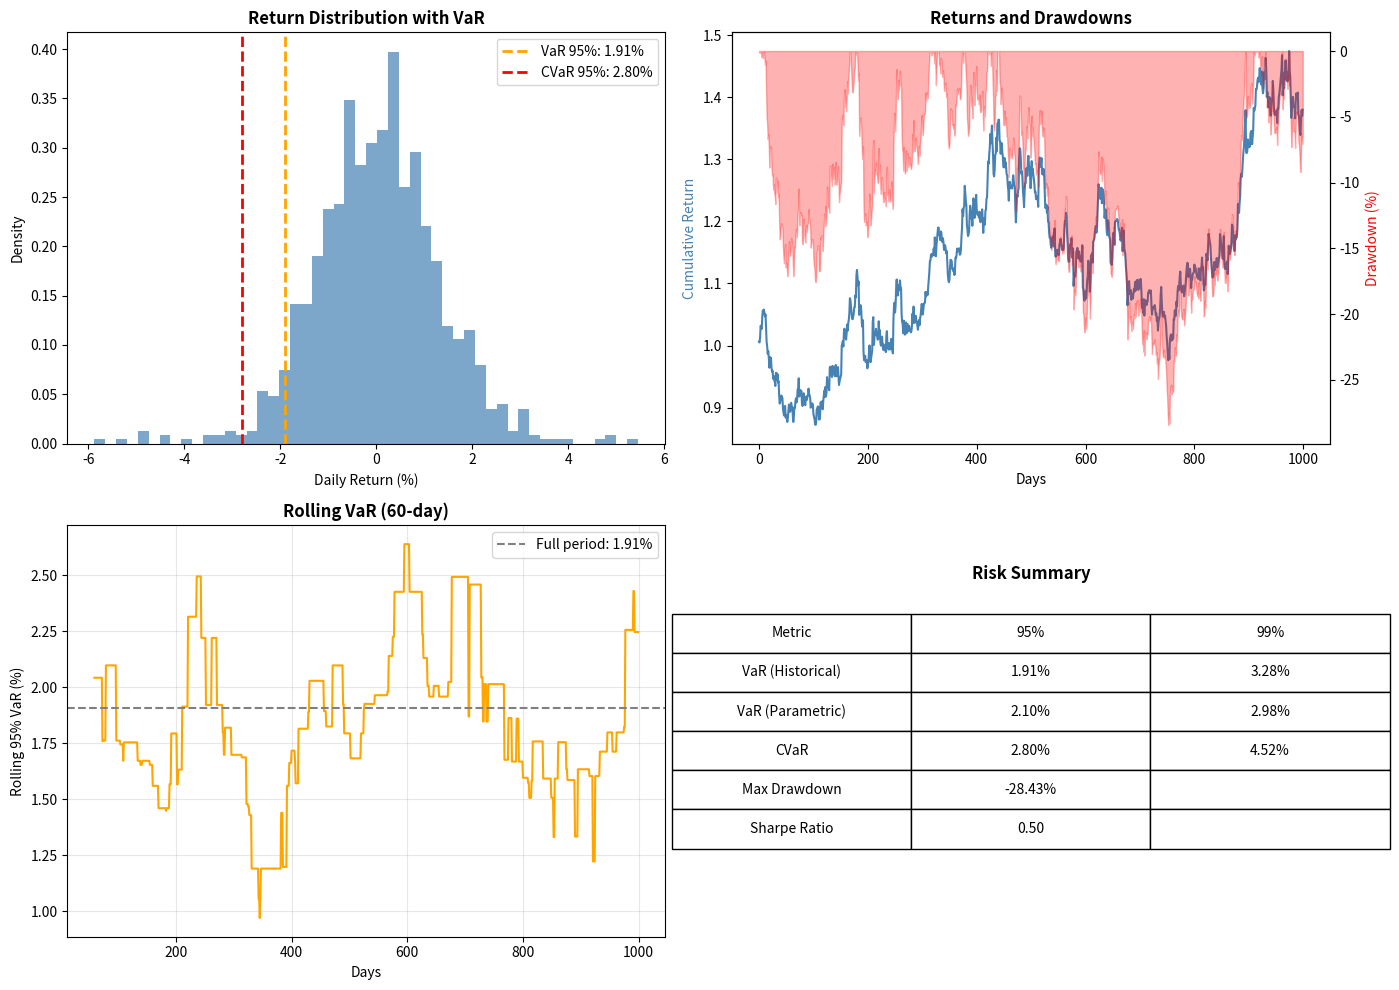
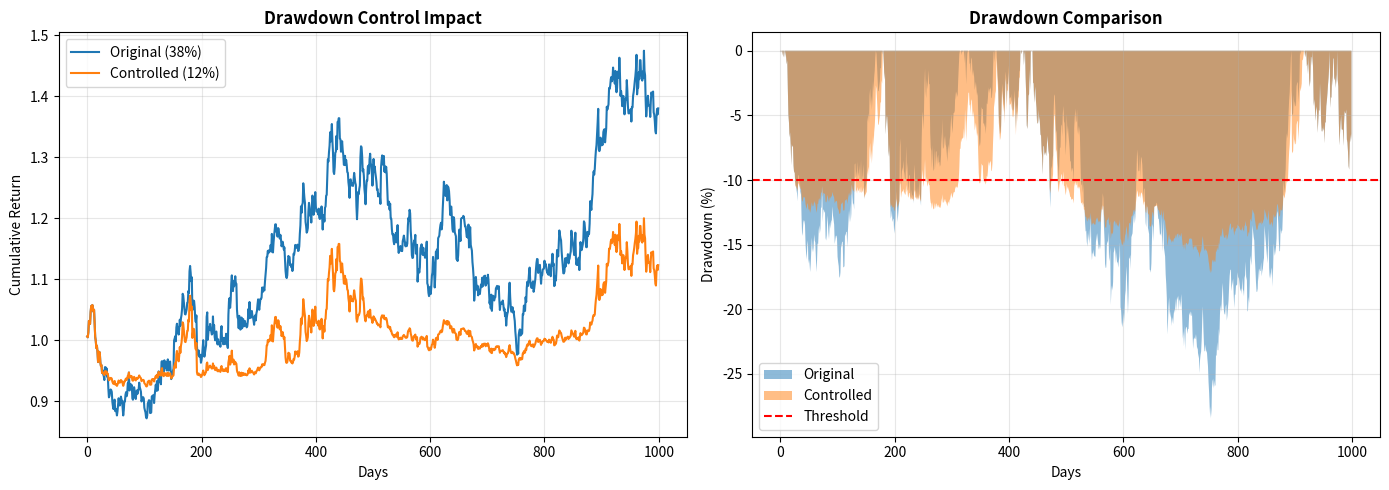

Write Python code to recreate these figures, in order.
import numpy as np
import pandas as pd
import matplotlib.pyplot as plt
from scipy import stats
import warnings
warnings.filterwarnings('ignore')

np.random.seed(42)

print("✅ Libraries loaded!")
print("📚 Day 4: Risk Management")

# ============================================================
# GENERATE STRATEGY RETURNS
# ============================================================

print("GENERATING STRATEGY RETURNS")
print("="*60)

np.random.seed(42)
n_days = 1000

# Simulate strategy returns with some fat tails
returns = np.random.normal(0.0003, 0.012, n_days)

# Add occasional large moves
for i in range(n_days):
    if np.random.random() < 0.02:  # 2% chance of shock
        returns[i] = np.random.choice([-1, 1]) * np.random.uniform(0.03, 0.06)

cumulative = np.cumprod(1 + returns)

print(f"Strategy statistics:")
print(f"  Mean daily return: {returns.mean()*100:.4f}%")
print(f"  Daily volatility: {returns.std()*100:.3f}%")
print(f"  Annualized return: {returns.mean()*252*100:.1f}%")
print(f"  Annualized vol: {returns.std()*np.sqrt(252)*100:.1f}%")

# ============================================================
# VALUE AT RISK
# ============================================================

print("VALUE AT RISK (VaR)")
print("="*60)

def calculate_var(returns, confidence=0.95, method='historical'):
    """
    Calculate Value at Risk.
    
    Args:
        returns: Array of returns
        confidence: Confidence level (e.g., 0.95 for 95%)
        method: 'historical', 'parametric', or 'cornish_fisher'
    """
    alpha = 1 - confidence
    
    if method == 'historical':
        var = -np.percentile(returns, alpha * 100)
    
    elif method == 'parametric':
        # Assumes normal distribution
        mu = returns.mean()
        sigma = returns.std()
        var = -(mu + sigma * stats.norm.ppf(alpha))
    
    elif method == 'cornish_fisher':
        # Adjusts for skewness and kurtosis
        mu = returns.mean()
        sigma = returns.std()
        skew = stats.skew(returns)
        kurt = stats.kurtosis(returns)
        
        z = stats.norm.ppf(alpha)
        z_cf = (z + (z**2 - 1)*skew/6 + 
                (z**3 - 3*z)*(kurt-3)/24 - 
                (2*z**3 - 5*z)*skew**2/36)
        
        var = -(mu + sigma * z_cf)
    
    return var

# Calculate VaR at different confidence levels
confidence_levels = [0.90, 0.95, 0.99]

print("\nVaR Comparison:")
print(f"{'Confidence':<12} {'Historical':>12} {'Parametric':>12} {'Cornish-Fisher':>14}")
print("-" * 52)

for conf in confidence_levels:
    var_hist = calculate_var(returns, conf, 'historical')
    var_param = calculate_var(returns, conf, 'parametric')
    var_cf = calculate_var(returns, conf, 'cornish_fisher')
    
    print(f"{conf:.0%}          {var_hist*100:>10.3f}%   {var_param*100:>10.3f}%   {var_cf*100:>12.3f}%")

# ============================================================
# CONDITIONAL VAR (EXPECTED SHORTFALL)
# ============================================================

print("CONDITIONAL VAR (CVaR / Expected Shortfall)")
print("="*60)

def calculate_cvar(returns, confidence=0.95):
    """
    Calculate Conditional VaR (Expected Shortfall).
    
    CVaR = E[X | X <= -VaR]
    Average loss given that loss exceeds VaR.
    """
    alpha = 1 - confidence
    var = calculate_var(returns, confidence, 'historical')
    
    # Average of returns worse than VaR
    cvar = -returns[returns <= -var].mean()
    
    return cvar

print("\nVaR vs CVaR:")
print(f"{'Confidence':<12} {'VaR':>12} {'CVaR':>12} {'Ratio':>10}")
print("-" * 48)

for conf in confidence_levels:
    var = calculate_var(returns, conf, 'historical')
    cvar = calculate_cvar(returns, conf)
    
    print(f"{conf:.0%}          {var*100:>10.3f}%   {cvar*100:>10.3f}%   {cvar/var:>8.2f}x")

print("\n💡 CVaR > VaR because it includes the tail beyond VaR")

# ============================================================
# DRAWDOWN ANALYSIS
# ============================================================

print("DRAWDOWN ANALYSIS")
print("="*60)

def calculate_drawdowns(returns):
    """
    Calculate drawdown series and statistics.
    """
    cumulative = np.cumprod(1 + returns)
    running_max = np.maximum.accumulate(cumulative)
    drawdowns = (cumulative - running_max) / running_max
    
    max_dd = drawdowns.min()
    max_dd_idx = drawdowns.argmin()
    
    # Find drawdown periods
    underwater = drawdowns < 0
    
    return {
        'drawdowns': drawdowns,
        'max_drawdown': max_dd,
        'max_dd_idx': max_dd_idx,
        'current_dd': drawdowns[-1],
        'pct_underwater': underwater.mean()
    }

dd_stats = calculate_drawdowns(returns)

print(f"Max Drawdown: {dd_stats['max_drawdown']*100:.2f}%")
print(f"Current Drawdown: {dd_stats['current_dd']*100:.2f}%")
print(f"Time Underwater: {dd_stats['pct_underwater']*100:.1f}%")

# ============================================================
# VISUALIZE RISK METRICS
# ============================================================

fig, axes = plt.subplots(2, 2, figsize=(14, 10))

# Return distribution with VaR
axes[0, 0].hist(returns * 100, bins=50, density=True, alpha=0.7, color='steelblue')
var_95 = calculate_var(returns, 0.95, 'historical')
cvar_95 = calculate_cvar(returns, 0.95)
axes[0, 0].axvline(-var_95 * 100, color='orange', linestyle='--', linewidth=2, label=f'VaR 95%: {var_95*100:.2f}%')
axes[0, 0].axvline(-cvar_95 * 100, color='red', linestyle='--', linewidth=2, label=f'CVaR 95%: {cvar_95*100:.2f}%')
axes[0, 0].set_xlabel('Daily Return (%)')
axes[0, 0].set_ylabel('Density')
axes[0, 0].set_title('Return Distribution with VaR', fontweight='bold')
axes[0, 0].legend()

# Cumulative returns with drawdown
ax2 = axes[0, 1].twinx()
axes[0, 1].plot(cumulative, color='steelblue', linewidth=1.5, label='Cumulative')
ax2.fill_between(range(len(dd_stats['drawdowns'])), dd_stats['drawdowns'] * 100, 0, alpha=0.3, color='red')
axes[0, 1].set_xlabel('Days')
axes[0, 1].set_ylabel('Cumulative Return', color='steelblue')
ax2.set_ylabel('Drawdown (%)', color='red')
axes[0, 1].set_title('Returns and Drawdowns', fontweight='bold')

# Rolling VaR
window = 60
rolling_var = pd.Series(returns).rolling(window).apply(lambda x: calculate_var(x, 0.95, 'historical'))
axes[1, 0].plot(rolling_var * 100, color='orange', linewidth=1.5)
axes[1, 0].axhline(var_95 * 100, color='gray', linestyle='--', label=f'Full period: {var_95*100:.2f}%')
axes[1, 0].set_xlabel('Days')
axes[1, 0].set_ylabel('Rolling 95% VaR (%)')
axes[1, 0].set_title('Rolling VaR (60-day)', fontweight='bold')
axes[1, 0].legend()
axes[1, 0].grid(True, alpha=0.3)

# Risk metrics table
axes[1, 1].axis('off')
metrics = [
    ['Metric', '95%', '99%'],
    ['VaR (Historical)', f'{calculate_var(returns, 0.95)*100:.2f}%', f'{calculate_var(returns, 0.99)*100:.2f}%'],
    ['VaR (Parametric)', f'{calculate_var(returns, 0.95, "parametric")*100:.2f}%', f'{calculate_var(returns, 0.99, "parametric")*100:.2f}%'],
    ['CVaR', f'{calculate_cvar(returns, 0.95)*100:.2f}%', f'{calculate_cvar(returns, 0.99)*100:.2f}%'],
    ['Max Drawdown', f'{dd_stats["max_drawdown"]*100:.2f}%', ''],
    ['Sharpe Ratio', f'{np.sqrt(252) * returns.mean() / returns.std():.2f}', '']
]

table = axes[1, 1].table(cellText=metrics, loc='center', cellLoc='center')
table.auto_set_font_size(False)
table.set_fontsize(10)
table.scale(1.2, 2)
axes[1, 1].set_title('Risk Summary', fontweight='bold', y=0.85)

plt.tight_layout()
plt.show()

# ============================================================
# DRAWDOWN-BASED RISK CONTROL
# ============================================================

print("DRAWDOWN-BASED RISK CONTROL")
print("="*60)

def apply_drawdown_control(returns, dd_threshold=-0.10, scale_factor=0.5):
    """
    Scale down position when drawdown exceeds threshold.
    
    When DD > threshold: position *= scale_factor
    """
    n = len(returns)
    controlled_returns = np.zeros(n)
    position_scales = np.ones(n)
    
    cumulative = 1.0
    peak = 1.0
    
    for i in range(n):
        # Current drawdown
        current_dd = (cumulative - peak) / peak
        
        # Scale position based on drawdown
        if current_dd < dd_threshold:
            scale = scale_factor
        else:
            scale = 1.0
        
        position_scales[i] = scale
        controlled_returns[i] = returns[i] * scale
        
        # Update cumulative and peak
        cumulative *= (1 + controlled_returns[i])
        peak = max(peak, cumulative)
    
    return controlled_returns, position_scales

# Apply drawdown control
controlled_returns, scales = apply_drawdown_control(returns, dd_threshold=-0.10, scale_factor=0.3)

# Compare
cum_orig = np.cumprod(1 + returns)
cum_controlled = np.cumprod(1 + controlled_returns)

dd_orig = calculate_drawdowns(returns)
dd_controlled = calculate_drawdowns(controlled_returns)

print(f"{'Metric':<20} {'Original':>12} {'Controlled':>12}")
print("-" * 46)
print(f"{'Final Return':<20} {(cum_orig[-1]-1)*100:>10.1f}%   {(cum_controlled[-1]-1)*100:>10.1f}%")
print(f"{'Max Drawdown':<20} {dd_orig['max_drawdown']*100:>10.1f}%   {dd_controlled['max_drawdown']*100:>10.1f}%")
print(f"{'Sharpe Ratio':<20} {np.sqrt(252)*returns.mean()/returns.std():>10.2f}    {np.sqrt(252)*controlled_returns.mean()/controlled_returns.std():>10.2f}")

# Visualize
fig, axes = plt.subplots(1, 2, figsize=(14, 5))

axes[0].plot(cum_orig, label=f'Original ({(cum_orig[-1]-1)*100:.0f}%)', linewidth=1.5)
axes[0].plot(cum_controlled, label=f'Controlled ({(cum_controlled[-1]-1)*100:.0f}%)', linewidth=1.5)
axes[0].set_xlabel('Days')
axes[0].set_ylabel('Cumulative Return')
axes[0].set_title('Drawdown Control Impact', fontweight='bold')
axes[0].legend()
axes[0].grid(True, alpha=0.3)

axes[1].fill_between(range(len(dd_orig['drawdowns'])), dd_orig['drawdowns']*100, 0, alpha=0.5, label='Original')
axes[1].fill_between(range(len(dd_controlled['drawdowns'])), dd_controlled['drawdowns']*100, 0, alpha=0.5, label='Controlled')
axes[1].axhline(-10, color='red', linestyle='--', label='Threshold')
axes[1].set_xlabel('Days')
axes[1].set_ylabel('Drawdown (%)')
axes[1].set_title('Drawdown Comparison', fontweight='bold')
axes[1].legend()
axes[1].grid(True, alpha=0.3)

plt.tight_layout()
plt.show()

print("""
╔══════════════════════════════════════════════════════════════════╗
║              DAY 4 COMPLETE: RISK MANAGEMENT                     ║
╠══════════════════════════════════════════════════════════════════╣
║  ✓ VaR calculation (historical, parametric, Cornish-Fisher)     ║
║  ✓ CVaR / Expected Shortfall                                    ║
║  ✓ Maximum Drawdown analysis                                    ║
║  ✓ Dynamic drawdown control                                     ║
╚══════════════════════════════════════════════════════════════════╝

Tomorrow: Day 5 - Realistic Backtesting
""")